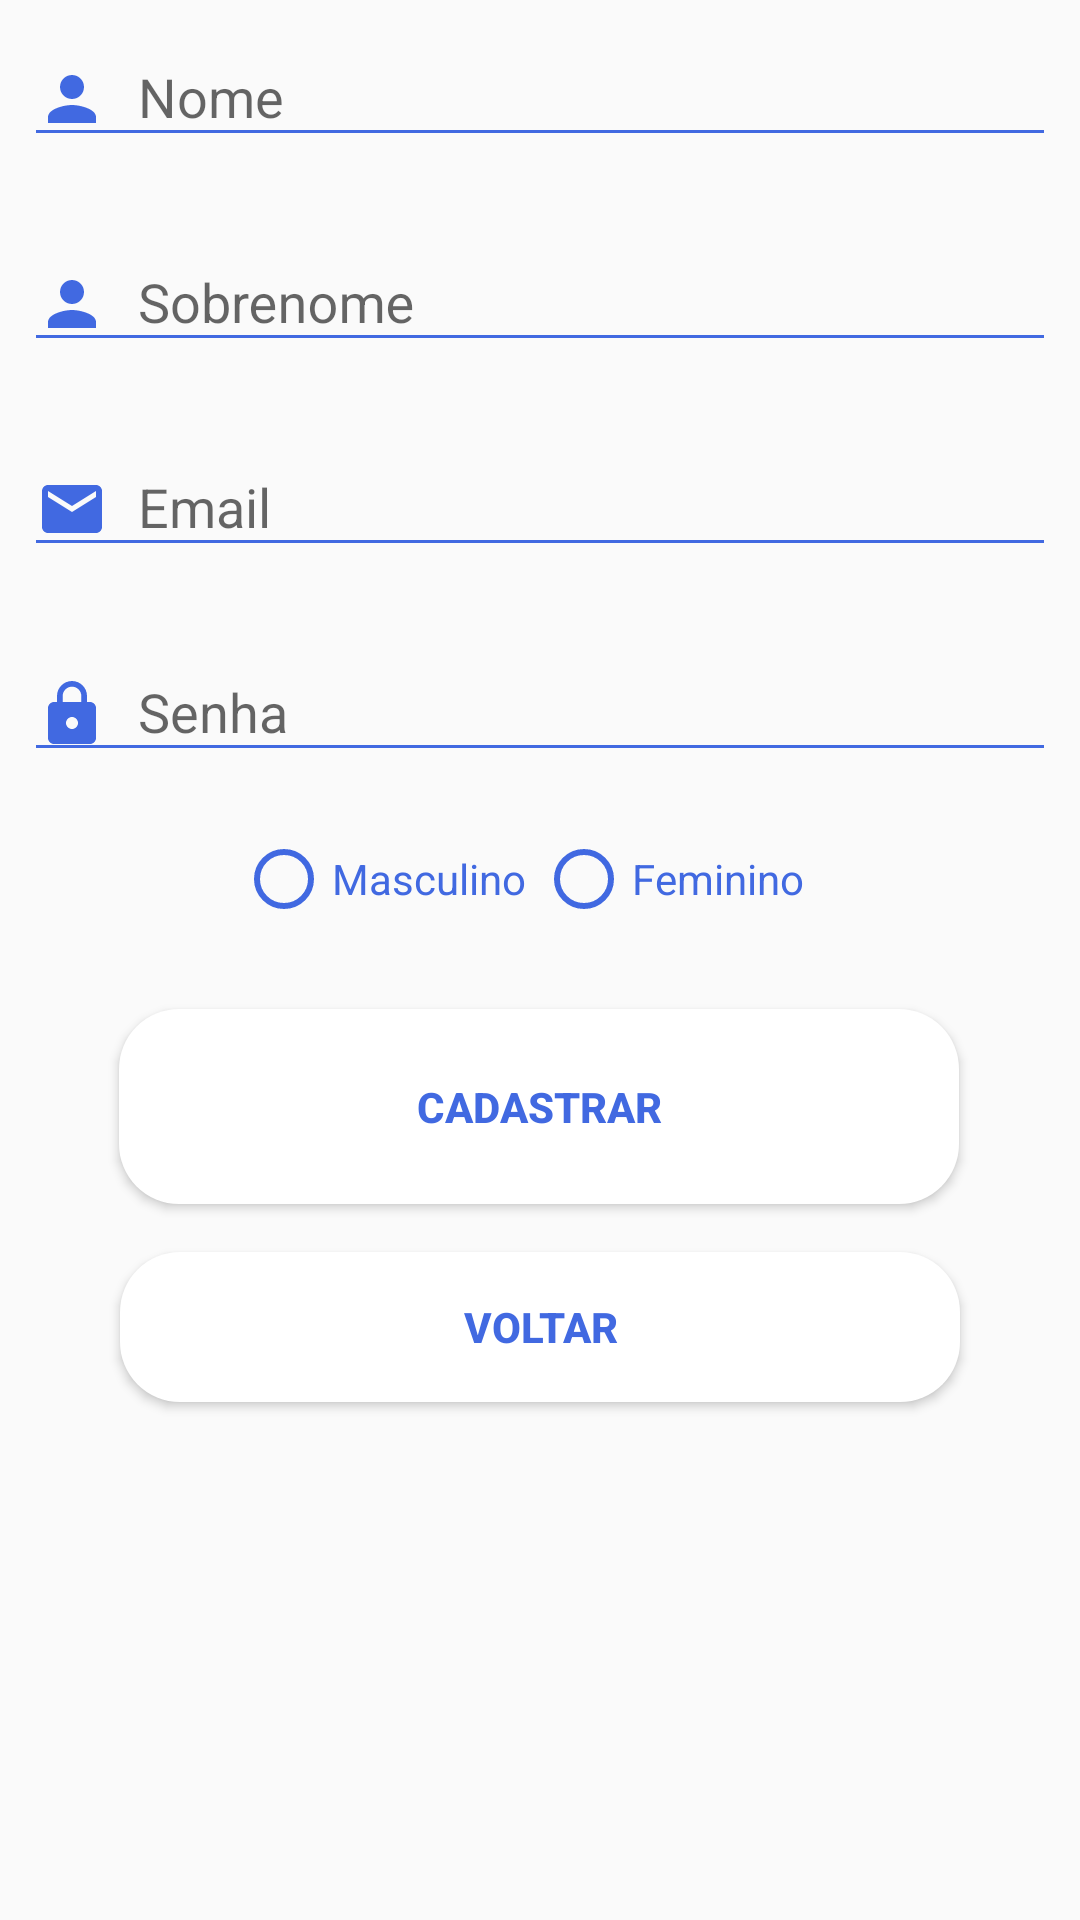

Produce the Android XML layout that renders to this screen, including the resource entries it uses.
<!-- AndroidManifest.xml: application theme AppTheme -->
<!-- res/layout/cadastrar_activity.xml -->
<?xml version="1.0" encoding="utf-8"?>
<android.support.constraint.ConstraintLayout xmlns:android="http://schemas.android.com/apk/res/android"
    xmlns:app="http://schemas.android.com/apk/res-auto"
    xmlns:tools="http://schemas.android.com/tools"
    android:layout_width="match_parent"
    android:layout_height="match_parent">

    <android.support.design.widget.TextInputLayout
        android:id="@+id/inputLayoutNome"
        android:layout_width="0dp"
        android:layout_height="wrap_content"
        android:layout_marginStart="8dp"
        android:layout_marginLeft="8dp"
        android:layout_marginTop="24dp"
        android:layout_marginEnd="8dp"
        android:layout_marginRight="8dp"
        app:layout_constraintEnd_toEndOf="parent"
        app:layout_constraintHorizontal_bias="0.0"
        app:layout_constraintStart_toStartOf="parent"
        app:layout_constraintTop_toBottomOf="@+id/toolbar"
        tools:ignore="MissingConstraints">

        <EditText
            android:id="@+id/edit_text_nome_cadastro"
            android:layout_width="match_parent"
            android:layout_height="match_parent"
            android:backgroundTint="@color/colorPrimaryDark"
            android:drawableLeft="@drawable/ic_person"
            android:drawablePadding="10dp"
            android:ems="10"
            android:hint="Nome"
            android:inputType="textPersonName|textCapSentences" />

    </android.support.design.widget.TextInputLayout>

    <android.support.design.widget.TextInputLayout
        android:id="@+id/inputLayoutSobrenome"
        android:layout_width="0dp"
        android:layout_height="wrap_content"
        android:layout_marginStart="8dp"
        android:layout_marginLeft="8dp"
        android:layout_marginTop="16dp"
        android:layout_marginEnd="8dp"
        android:layout_marginRight="8dp"
        app:layout_constraintEnd_toEndOf="parent"
        app:layout_constraintHorizontal_bias="0.496"
        app:layout_constraintStart_toStartOf="parent"
        app:layout_constraintTop_toBottomOf="@+id/inputLayoutNome"
        tools:ignore="MissingConstraints">

        <EditText
            android:id="@+id/edit_text_sobrenome_cadastrar"
            android:layout_width="match_parent"
            android:layout_height="match_parent"
            android:backgroundTint="@color/colorPrimaryDark"
            android:ems="10"
            android:drawableLeft="@drawable/ic_person"
            android:drawablePadding="10dp"
            android:hint="Sobrenome"
            android:inputType="textPersonName|textCapSentences"
            app:layout_constraintEnd_toEndOf="parent"
            app:layout_constraintStart_toStartOf="parent"
            tools:layout_editor_absoluteY="315dp" />
    </android.support.design.widget.TextInputLayout>

    <android.support.design.widget.TextInputLayout
        android:id="@+id/textInputLayout"
        android:layout_width="0dp"
        android:layout_height="wrap_content"
        android:layout_marginStart="8dp"
        android:layout_marginLeft="8dp"
        android:layout_marginTop="16dp"
        android:layout_marginEnd="8dp"
        android:layout_marginRight="8dp"
        app:layout_constraintEnd_toEndOf="parent"
        app:layout_constraintHorizontal_bias="0.496"
        app:layout_constraintStart_toStartOf="parent"
        app:layout_constraintTop_toBottomOf="@+id/inputLayoutSobrenome">

        <EditText
            android:id="@+id/edit_text_email_cadastrar"
            android:layout_width="match_parent"
            android:layout_height="match_parent"
            android:backgroundTint="@color/colorPrimaryDark"
            android:ems="10"
            android:hint="Email"
            android:drawableLeft="@drawable/ic_email"
            android:drawablePadding="10dp"
            android:inputType="textEmailAddress" />

    </android.support.design.widget.TextInputLayout>

    <android.support.design.widget.TextInputLayout
        android:id="@+id/textInputLayoutSenha"
        android:layout_width="0dp"
        android:layout_height="wrap_content"
        android:layout_marginStart="8dp"
        android:layout_marginLeft="8dp"
        android:layout_marginTop="16dp"
        android:layout_marginEnd="8dp"
        android:layout_marginRight="8dp"
        app:layout_constraintEnd_toEndOf="parent"
        app:layout_constraintHorizontal_bias="0.0"
        app:layout_constraintStart_toStartOf="parent"
        app:layout_constraintTop_toBottomOf="@+id/textInputLayout">

        <EditText
            android:id="@+id/edit_text_senha_cadastrar"
            android:layout_width="match_parent"
            android:layout_height="match_parent"
            android:backgroundTint="@color/colorPrimaryDark"
            android:drawableLeft="@drawable/ic_password"
            android:drawablePadding="10dp"
            android:ems="10"
            android:hint="Senha"
            android:inputType="textPassword"
            app:layout_constraintEnd_toEndOf="parent"
            app:layout_constraintStart_toStartOf="parent"
            app:layout_constraintTop_toTopOf="parent"
            tools:visibility="visible" />
    </android.support.design.widget.TextInputLayout>

    <Button
        android:id="@+id/btn_cadastrar"
        android:layout_width="280dp"
        android:layout_height="65dp"
        android:layout_marginStart="8dp"
        android:layout_marginLeft="8dp"
        android:layout_marginTop="28dp"
        android:layout_marginEnd="8dp"
        android:layout_marginRight="8dp"
        android:background="@drawable/custom_buttons"
        android:textColor="@color/colorPrimaryDark"
        android:text="CADASTRAR"
        android:textStyle="bold"
        app:layout_constraintEnd_toEndOf="parent"
        app:layout_constraintHorizontal_bias="0.497"
        app:layout_constraintStart_toStartOf="parent"
        app:layout_constraintTop_toBottomOf="@+id/botao_genero" />


    <Button
        android:id="@+id/btn_voltar_cadastrar"
        android:layout_width="280dp"
        android:layout_height="50dp"
        android:layout_marginStart="8dp"
        android:layout_marginLeft="8dp"
        android:layout_marginTop="16dp"
        android:layout_marginEnd="8dp"
        android:layout_marginRight="8dp"
        android:background="@drawable/custom_buttons"
        android:text="VOLTAR"
        android:textColor="@color/colorPrimaryDark"
        android:textStyle="bold"
        app:layout_constraintEnd_toEndOf="parent"
        app:layout_constraintStart_toStartOf="parent"
        app:layout_constraintTop_toBottomOf="@+id/btn_cadastrar"
        tools:ignore="MissingConstraints" />

    <RadioGroup
        android:id="@+id/botao_genero"
        android:layout_width="203dp"
        android:layout_height="31dp"
        android:layout_marginStart="8dp"
        android:layout_marginLeft="8dp"
        android:layout_marginTop="20dp"
        android:layout_marginEnd="8dp"
        android:layout_marginRight="8dp"
        android:orientation="horizontal"
        app:layout_constraintEnd_toEndOf="parent"
        app:layout_constraintStart_toStartOf="parent"
        app:layout_constraintTop_toBottomOf="@+id/textInputLayoutSenha">


        <RadioButton
            android:id="@+id/btn_masculino"
            android:layout_width="100dp"
            android:layout_height="match_parent"
            android:buttonTint="@color/colorPrimaryDark"
            android:text="Masculino"
            android:textColor="@color/colorPrimaryDark"
            />
        <RadioButton
            android:id="@+id/btn_feminino"
            android:layout_width="100dp"
            android:layout_height="match_parent"
            android:buttonTint="@color/colorPrimaryDark"
            android:text="Feminino"
            android:textColor="@color/colorPrimaryDark"
            />

    </RadioGroup>

</android.support.constraint.ConstraintLayout>
<!-- resources referenced by this layout -->
<resources>
  <color name="colorPrimaryDark">#4169E1</color>
  <!-- drawable custom_buttons (drawable) -->
  <?xml version="1.0" encoding="utf-8"?>
  <shape xmlns:android="http://schemas.android.com/apk/res/android"
      android:shape="rectangle">
  
      <solid android:color="#ffff"/>
      <corners android:radius="20dp"></corners>
  </shape>
  <!-- drawable ic_email (drawable) -->
  <vector android:height="24dp" android:tint="#4169E1"
      android:viewportHeight="24.0" android:viewportWidth="24.0"
      android:width="24dp" xmlns:android="http://schemas.android.com/apk/res/android">
      <path android:fillColor="#FF000000" android:pathData="M20,4L4,4c-1.1,0 -1.99,0.9 -1.99,2L2,18c0,1.1 0.9,2 2,2h16c1.1,0 2,-0.9 2,-2L22,6c0,-1.1 -0.9,-2 -2,-2zM20,8l-8,5 -8,-5L4,6l8,5 8,-5v2z"/>
  </vector>
  <!-- drawable ic_password (drawable) -->
  <vector android:height="24dp" android:tint="#4169E1"
      android:viewportHeight="24.0" android:viewportWidth="24.0"
      android:width="24dp" xmlns:android="http://schemas.android.com/apk/res/android">
      <path android:fillColor="#FF000000" android:pathData="M18,8h-1L17,6c0,-2.76 -2.24,-5 -5,-5S7,3.24 7,6v2L6,8c-1.1,0 -2,0.9 -2,2v10c0,1.1 0.9,2 2,2h12c1.1,0 2,-0.9 2,-2L20,10c0,-1.1 -0.9,-2 -2,-2zM12,17c-1.1,0 -2,-0.9 -2,-2s0.9,-2 2,-2 2,0.9 2,2 -0.9,2 -2,2zM15.1,8L8.9,8L8.9,6c0,-1.71 1.39,-3.1 3.1,-3.1 1.71,0 3.1,1.39 3.1,3.1v2z"/>
  </vector>
  <!-- drawable ic_person (drawable) -->
  <vector android:height="24dp" android:tint="#4169E1"
      android:viewportHeight="24.0" android:viewportWidth="24.0"
      android:width="24dp" xmlns:android="http://schemas.android.com/apk/res/android">
      <path android:fillColor="#FF000000" android:pathData="M12,12c2.21,0 4,-1.79 4,-4s-1.79,-4 -4,-4 -4,1.79 -4,4 1.79,4 4,4zM12,14c-2.67,0 -8,1.34 -8,4v2h16v-2c0,-2.66 -5.33,-4 -8,-4z"/>
  </vector>
  <style name="AppTheme" parent="@style/Theme.AppCompat.Light.NoActionBar">
          
          <item name="colorPrimary">@color/colorPrimaryDark</item>
          <item name="colorPrimaryDark">@color/colorPrimaryDark</item>
          <item name="colorAccent">@color/colorAccent</item>
      </style>
  <color name="colorAccent">#4169E1</color>
</resources>
